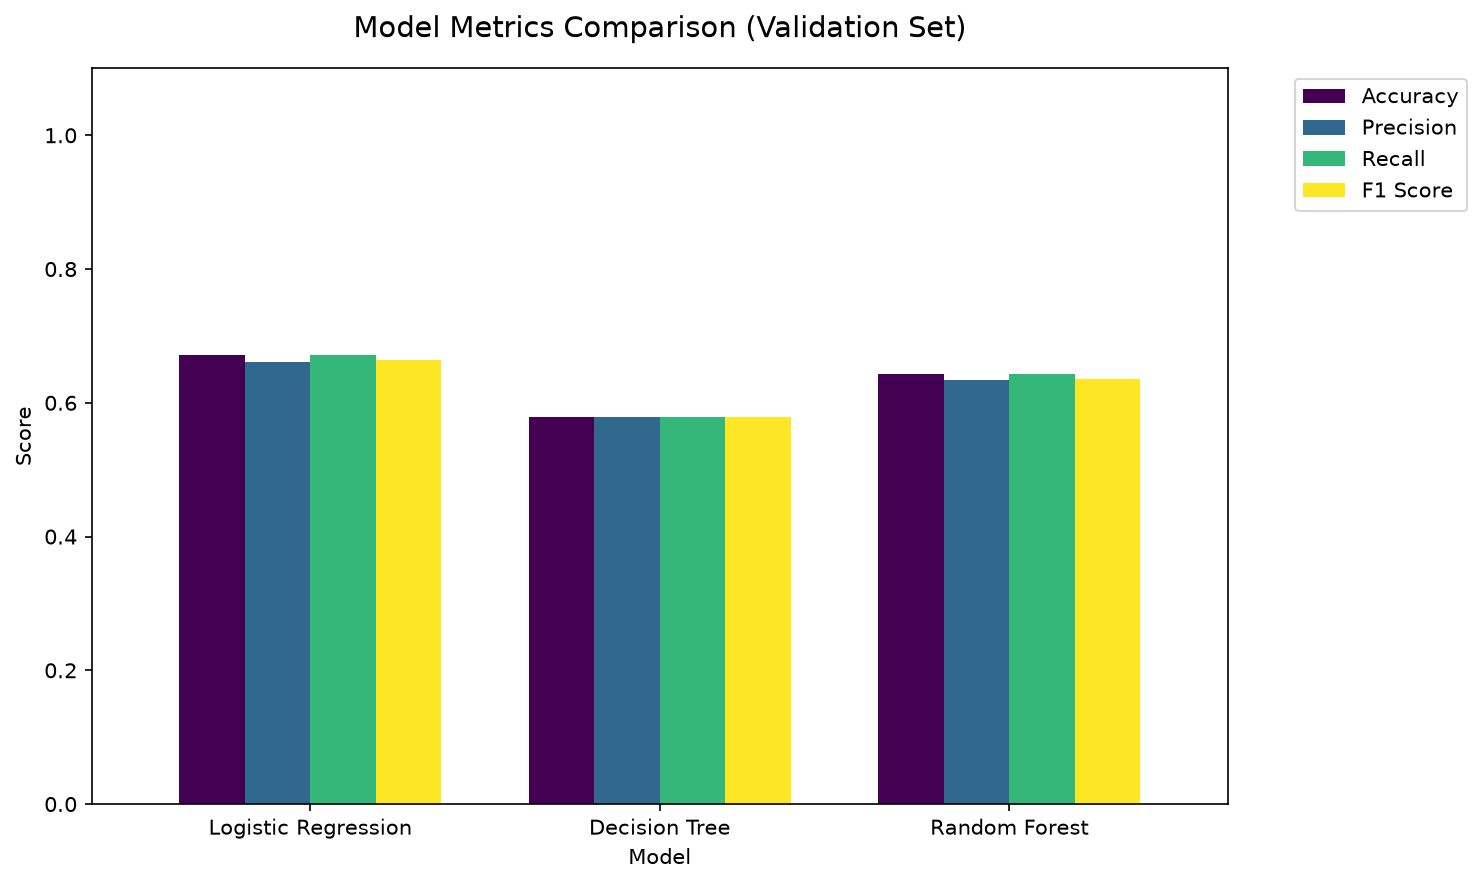

The file beside this chart, header and first rows:
Model, Accuracy, Precision, Recall, F1 Score
Logistic Regression, 0.6717, 0.6616, 0.6717, 0.6635
Decision Tree, 0.5793, 0.5794, 0.5793, 0.5791
Random Forest, 0.6431, 0.6345, 0.6431, 0.6349
